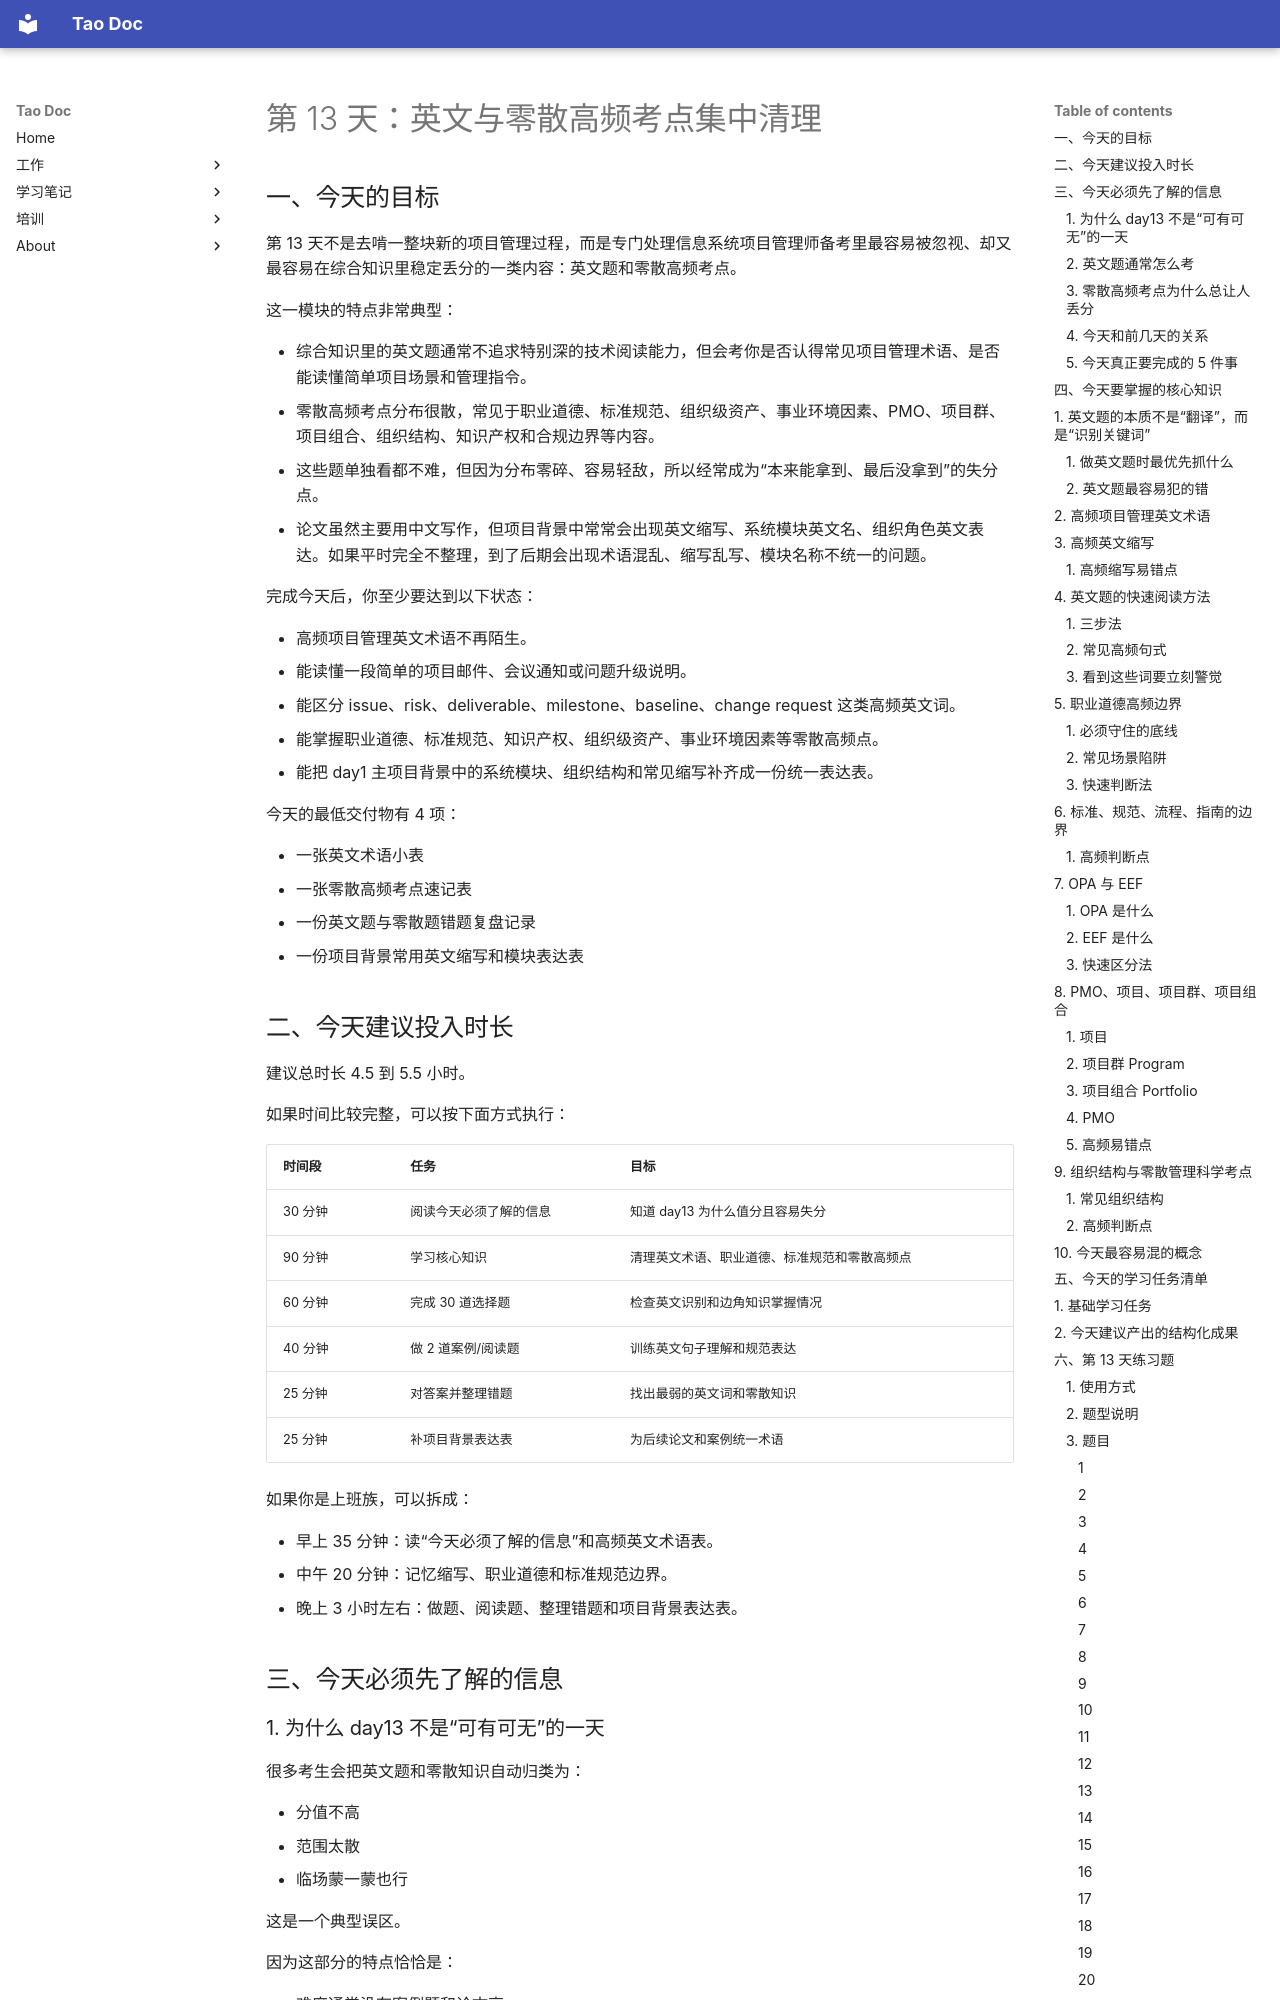

repository: Tao1925/mkdocs_tao · page: knowledge/ruankao/day/day13/index.html · generator: mkdocs

# 第 13 天：英文与零散高频考点集中清理

## 一、今天的目标

第 13 天不是去啃一整块新的项目管理过程，而是专门处理信息系统项目管理师备考里最容易被忽视、却又最容易在综合知识里稳定丢分的一类内容：英文题和零散高频考点。

这一模块的特点非常典型：

- 综合知识里的英文题通常不追求特别深的技术阅读能力，但会考你是否认得常见项目管理术语、是否能读懂简单项目场景和管理指令。
- 零散高频考点分布很散，常见于职业道德、标准规范、组织级资产、事业环境因素、PMO、项目群、项目组合、组织结构、知识产权和合规边界等内容。
- 这些题单独看都不难，但因为分布零碎、容易轻敌，所以经常成为“本来能拿到、最后没拿到”的失分点。
- 论文虽然主要用中文写作，但项目背景中常常会出现英文缩写、系统模块英文名、组织角色英文表达。如果平时完全不整理，到了后期会出现术语混乱、缩写乱写、模块名称不统一的问题。

完成今天后，你至少要达到以下状态：

- 高频项目管理英文术语不再陌生。
- 能读懂一段简单的项目邮件、会议通知或问题升级说明。
- 能区分 issue、risk、deliverable、milestone、baseline、change request 这类高频英文词。
- 能掌握职业道德、标准规范、知识产权、组织级资产、事业环境因素等零散高频点。
- 能把 day1 主项目背景中的系统模块、组织结构和常见缩写补齐成一份统一表达表。

今天的最低交付物有 4 项：

- 一张英文术语小表
- 一张零散高频考点速记表
- 一份英文题与零散题错题复盘记录
- 一份项目背景常用英文缩写和模块表达表

## 二、今天建议投入时长

建议总时长 4.5 到 5.5 小时。

如果时间比较完整，可以按下面方式执行：

| 时间段 | 任务 | 目标 |
| --- | --- | --- |
| 30 分钟 | 阅读今天必须了解的信息 | 知道 day13 为什么值分且容易失分 |
| 90 分钟 | 学习核心知识 | 清理英文术语、职业道德、标准规范和零散高频点 |
| 60 分钟 | 完成 30 道选择题 | 检查英文识别和边角知识掌握情况 |
| 40 分钟 | 做 2 道案例/阅读题 | 训练英文句子理解和规范表达 |
| 25 分钟 | 对答案并整理错题 | 找出最弱的英文词和零散知识 |
| 25 分钟 | 补项目背景表达表 | 为后续论文和案例统一术语 |

如果你是上班族，可以拆成：

- 早上 35 分钟：读“今天必须了解的信息”和高频英文术语表。
- 中午 20 分钟：记忆缩写、职业道德和标准规范边界。
- 晚上 3 小时左右：做题、阅读题、整理错题和项目背景表达表。

## 三、今天必须先了解的信息
